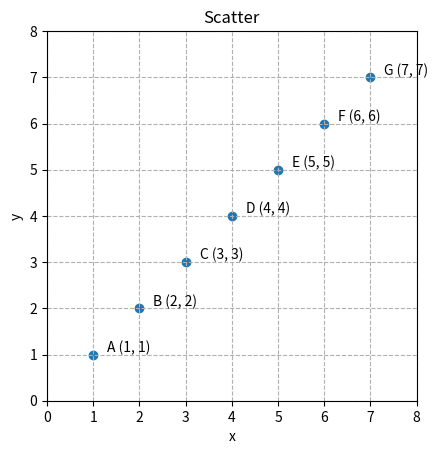

This chart was generated by the following Python code:
import matplotlib.pyplot as plt
import numpy as np

def basic():
    # Define plot
    fig, ax = plt.subplots()     #Only one subplot
    x = [1, 2, 3, 4, 5, 6, 7]
    y = [1, 2, 3, 4, 5, 6, 7]   # y = 2x +2
    plt.scatter(x, y)           # Plot the sine of each x point

    names = ['A', 'B', 'C', 'D', 'E', 'F', 'G']
    # i = 0
    # for xy in zip(x, y):
    #     #ax.annotate(text=names[i], xy = xy)     #xy = (1, 1) | (2, 2) | etc.
    #     #ax.annotate(text=f'{names[i]} {xy}', xy = xy)
    #     ax.annotate(text=f'{names[i]} {xy}', xy = xy,
    #                 textcoords='offset points', xytext=(10, 2))
    #     i = i + 1

    for i, xy in enumerate(zip(x,y)):
        ax.annotate(text=f'{names[i]} {xy}', xy = xy, textcoords='offset points', xytext=(10, 2))
    
    # Format plot, add label for axes
    plt.title('Scatter')
    plt.xlabel('x')
    plt.ylabel('y')

    #Format plot, add grid
    #plt.grid(linestyle='-')    #Solide line
    plt.grid(linestyle='--')    # Dash line

    #Format plot, set aspect ration
    plt.gca().set_aspect('equal')

    # Define canvas and ticks
    min_x = 0
    max_x = 8
    min_y = 0
    max_y = 8
    step = 1    #0.5
    ax.set_xticks(np.arange(min_x, max_x+step, step=step))
    ax.set_yticks(np.arange(min_y, max_y+step, step=step))

    plt.show()

basic()
